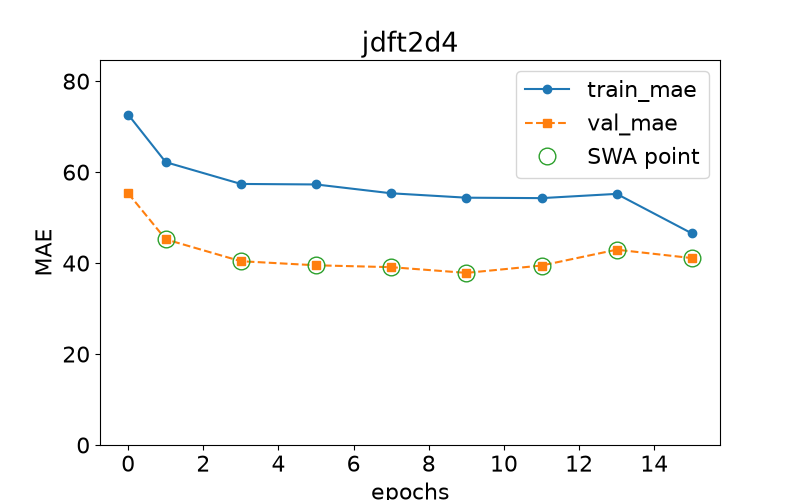

Values plotted in this chart, from the file beside it:
epoch, train loss, val loss, swa
0.0, 72.64, 55.35, n
1.0, 62.19, 45.21, y
3.0, 57.4, 40.41, y
5.0, 57.29, 39.51, y
7.0, 55.35, 39.1, y
9.0, 54.38, 37.84, y
11.0, 54.28, 39.46, y
13.0, 55.22, 42.94, y
15.0, 46.53, 41.1, y
